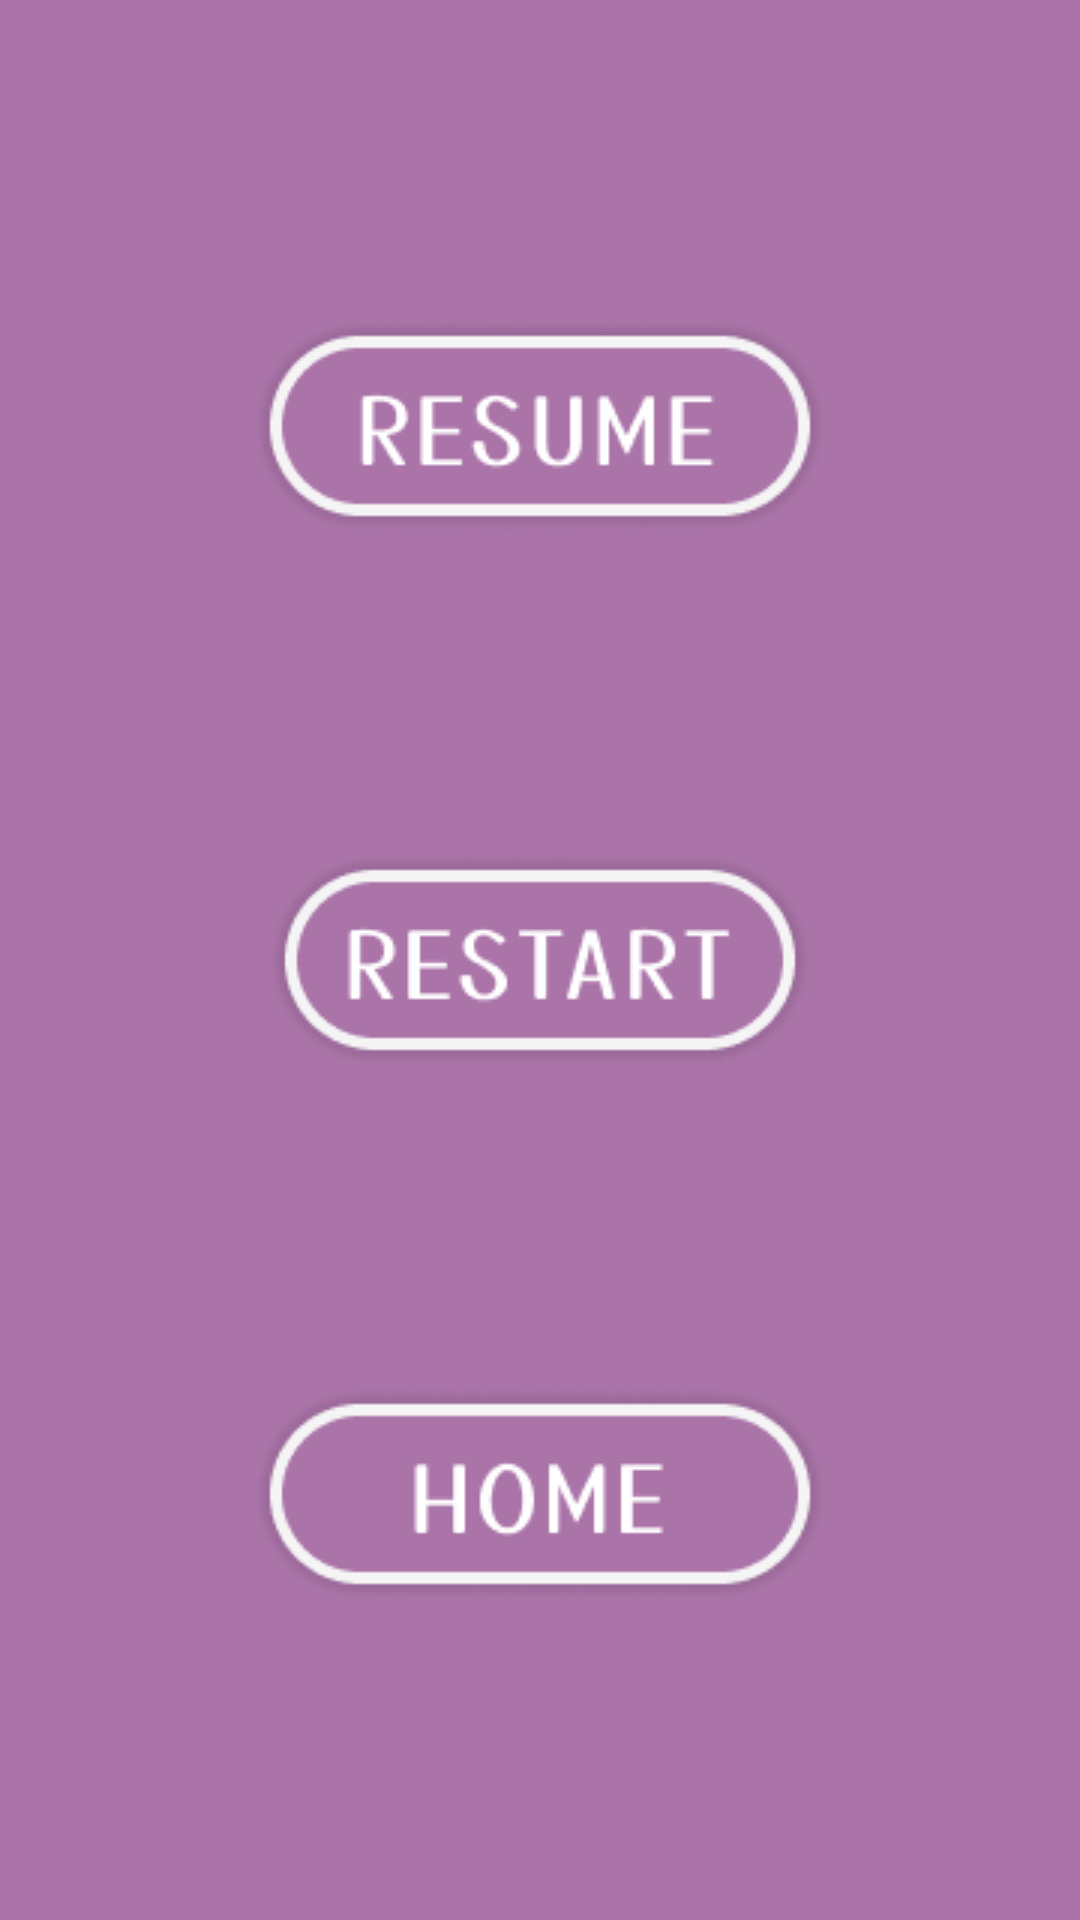

Layout XML and referenced resources for this Android screen:
<!-- AndroidManifest.xml: application theme Theme.LaserHairRemoval -->
<!-- res/layout/fragment_game_pause_dialog.xml -->
<?xml version="1.0" encoding="utf-8"?>
<androidx.constraintlayout.widget.ConstraintLayout xmlns:android="http://schemas.android.com/apk/res/android"
    android:layout_width="match_parent"
    android:layout_height="match_parent"
    android:background="#AB74A9"
    xmlns:app="http://schemas.android.com/apk/res-auto">

    <ImageView
        android:id="@+id/bt_resume"
        android:layout_width="wrap_content"
        android:layout_height="wrap_content"
        android:src="@drawable/resume_button"
        app:layout_constraintTop_toTopOf="parent"
        app:layout_constraintBottom_toTopOf="@+id/bt_restart"
        app:layout_constraintStart_toStartOf="parent"
        app:layout_constraintEnd_toEndOf="parent"/>

    <ImageView
        android:id="@+id/bt_restart"
        android:layout_width="wrap_content"
        android:layout_height="wrap_content"
        android:src="@drawable/restart_button"
        app:layout_constraintTop_toTopOf="parent"
        app:layout_constraintBottom_toBottomOf="parent"
        app:layout_constraintStart_toStartOf="parent"
        app:layout_constraintEnd_toEndOf="parent"/>

    <ImageView
        android:id="@+id/bt_home"
        android:layout_width="wrap_content"
        android:layout_height="wrap_content"
        android:src="@drawable/home_button"
        app:layout_constraintTop_toBottomOf="@+id/bt_restart"
        app:layout_constraintBottom_toBottomOf="parent"
        app:layout_constraintStart_toStartOf="parent"
        app:layout_constraintEnd_toEndOf="parent"/>

</androidx.constraintlayout.widget.ConstraintLayout>
<!-- resources referenced by this layout -->
<resources>
  <!-- drawable home_button: png bitmap (drawable, 5499 bytes) -->
  <!-- drawable restart_button: png bitmap (drawable, 5801 bytes) -->
  <!-- drawable resume_button: png bitmap (drawable, 5923 bytes) -->
  <style name="Theme.LaserHairRemoval" parent="Theme.MaterialComponents.DayNight.DarkActionBar">
          
          <item name="colorPrimary">@color/purple_500</item>
          <item name="colorPrimaryVariant">@color/purple_700</item>
          <item name="colorOnPrimary">@color/white</item>
          
          <item name="colorSecondary">@color/teal_200</item>
          <item name="colorSecondaryVariant">@color/teal_700</item>
          <item name="colorOnSecondary">@color/black</item>
          
          <item name="android:statusBarColor">?attr/colorPrimaryVariant</item>
          
      </style>
  <!-- not gathered from this repository: default colours our renderer supplied (Android Studio template values) -->
  <color name="purple_500">#FF6200EE</color>
  <color name="purple_700">#FF3700B3</color>
  <color name="teal_200">#FF03DAC5</color>
  <color name="teal_700">#FF018786</color>
  <color name="black">#FF000000</color>
  <color name="white">#FFFFFFFF</color>
</resources>
